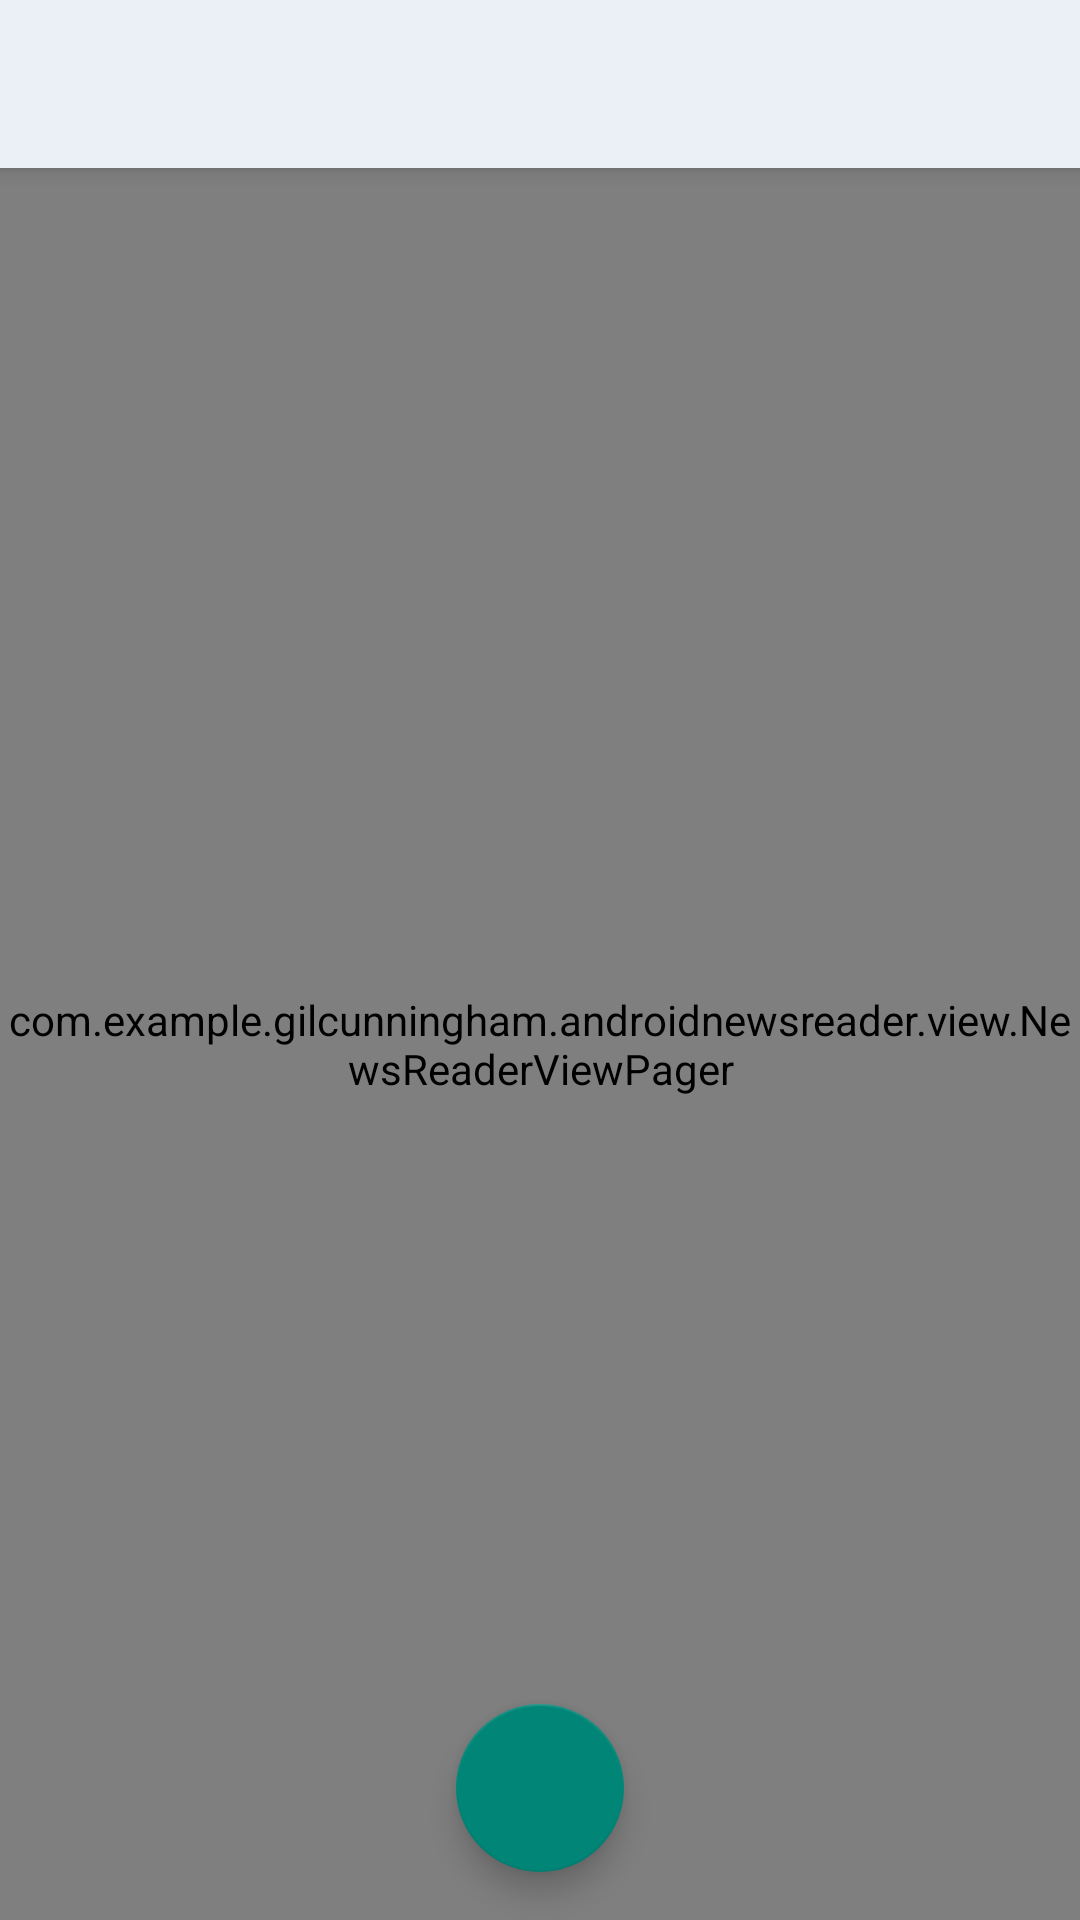

The Android layout XML behind this screen, and the referenced resources:
<!-- AndroidManifest.xml: application theme AppTheme -->
<!-- res/layout/activity_headlines.xml -->
<android.support.design.widget.CoordinatorLayout xmlns:android="http://schemas.android.com/apk/res/android"
    xmlns:app="http://schemas.android.com/apk/res-auto"
    xmlns:tools="http://schemas.android.com/tools"
    android:id="@+id/main_content"
    android:layout_width="match_parent"
    android:layout_height="match_parent">

    <android.support.design.widget.AppBarLayout
        android:id="@+id/appbar"
        android:layout_width="match_parent"
        android:layout_height="wrap_content"
        android:fitsSystemWindows="true">

        <android.support.v7.widget.Toolbar
            android:id="@+id/search_toolbar"
            android:layout_width="match_parent"
            android:layout_height="?attr/actionBarSize"
            android:visibility="gone"
            style="@style/HeadlinesToolbar" >

            <RelativeLayout
                android:id="@+id/search_container"
                android:layout_width="match_parent"
                android:layout_height="wrap_content"
                android:gravity="center_vertical"
                android:orientation="horizontal">

                <EditText
                    android:id="@+id/search_view"
                    android:layout_width="match_parent"
                    android:layout_height="?attr/actionBarSize"
                    android:hint="@string/search_articles_hint"
                    style="@style/HeadlinesToolbarSearchView" />

                <ImageView
                    android:id="@+id/clear_search_btn"
                    android:src="@drawable/ic_clear_search_form"
                    android:clickable="true"
                    android:layout_toRightOf="@id/search_view"
                    android:layout_centerVertical="true"
                    style="@style/HeadlinesToolbarCloseSearch" />

            </RelativeLayout>
        </android.support.v7.widget.Toolbar>

        <android.support.design.widget.TabLayout
            android:id="@+id/tabs"
            android:layout_width="match_parent"
            android:layout_height="?attr/actionBarSize"
            style="@style/HeadlinesTabLayout"
            app:tabTextAppearance="@style/HeadlinesTabTextAppearance" />

    </android.support.design.widget.AppBarLayout>

    <com.example.example.androidnewsreader.view.NewsReaderViewPager
        android:id="@+id/viewpager"
        android:layout_width="match_parent"
        android:layout_height="match_parent"
        app:layout_behavior="@string/appbar_scrolling_view_behavior"/>

    <android.support.design.widget.FloatingActionButton
        android:id="@+id/headlines_fab"
        android:layout_width="@dimen/design_fab_image_size"
        android:layout_height="@dimen/design_fab_image_size"
        android:layout_gravity="center|bottom"
        android:layout_alignParentBottom="true"
        android:layout_centerHorizontal="true"
        android:layout_margin="16dp"
        src="@drawable/ic_search"
        android:scaleType="fitXY"/>


</android.support.design.widget.CoordinatorLayout>
<!-- resources referenced by this layout -->
<resources>
  <dimen name="design_fab_image_size" tools:override="true">56dp</dimen>
  <string name="search_articles_hint">SEARCH ARTICLES</string>
  <style name="HeadlinesTabLayout" parent="Widget.Design.TabLayout">
          <item name="android:background">@color/headlines_tabs_bg</item>
          <item name="tabIndicatorColor">@color/headlines_tabs_indicator</item>
          <item name="tabSelectedTextColor">@color/headlines_tabs_selected_text</item>
      </style>
  <style name="HeadlinesTabTextAppearance" parent="TextAppearance.Design.Tab">
          <item name="android:textSize">16dp</item>
          <item name="android:textColor">@color/headlines_tabs_unselected_text</item>
      </style>
  <style name="HeadlinesToolbar">
          <item name="android:background">@color/headlines_toolbar_bg</item>
          <item name="contentInsetLeft">0dp</item>
          <item name="contentInsetStart">0dp</item>
      </style>
  <style name="HeadlinesToolbarCloseSearch">
          <item name="android:padding">6dp</item>
          <item name="android:layout_width">40dp</item>
          <item name="android:layout_height">40dp</item>
          <item name="android:layout_marginLeft">-58dp</item>
      </style>
  <style name="HeadlinesToolbarSearchView">
          <item name="android:background">@color/headlines_toolbar_search_bg</item>
          <item name="android:textStyle">italic</item>
          <item name="android:textSize">16sp</item>
          <item name="android:inputType">text</item>
          <item name="android:paddingLeft">14dp</item>
          <item name="android:paddingRight">56dp</item>
          <item name="android:layout_marginLeft">12dp</item>
          <item name="android:layout_marginRight">12dp</item>
          <item name="android:layout_marginTop">6dp</item>
          <item name="android:layout_marginBottom">6dp</item>
          <item name="android:singleLine">true</item>
          <item name="android:textColor">@color/headlines_toolbar_search_text</item>
          <item name="android:textColorHint">@color/headlines_toolbar_search_text_hint</item>
      </style>
  <style name="AppTheme" parent="Theme.AppCompat.Light.NoActionBar">
          <item name="contentInsetStart">0dp</item>
          <item name="contentInsetEnd">0dp</item>
          <item name="contentInsetLeft">0dp</item>
          <item name="contentInsetRight">0dp</item>
      </style>
  <color name="headlines_tabs_bg">#EAF0F5</color>
  <color name="headlines_tabs_indicator">#2E96EF</color>
  <color name="headlines_tabs_selected_text">#2E96EF</color>
  <color name="headlines_tabs_unselected_text">#ABB9CB</color>
  <color name="headlines_toolbar_bg">#EAF0F5</color>
  <color name="headlines_toolbar_search_bg">#FFFFFF</color>
  <color name="headlines_toolbar_search_text">#A0A0A0</color>
  <color name="headlines_toolbar_search_text_hint">#A0A0A0</color>
</resources>
